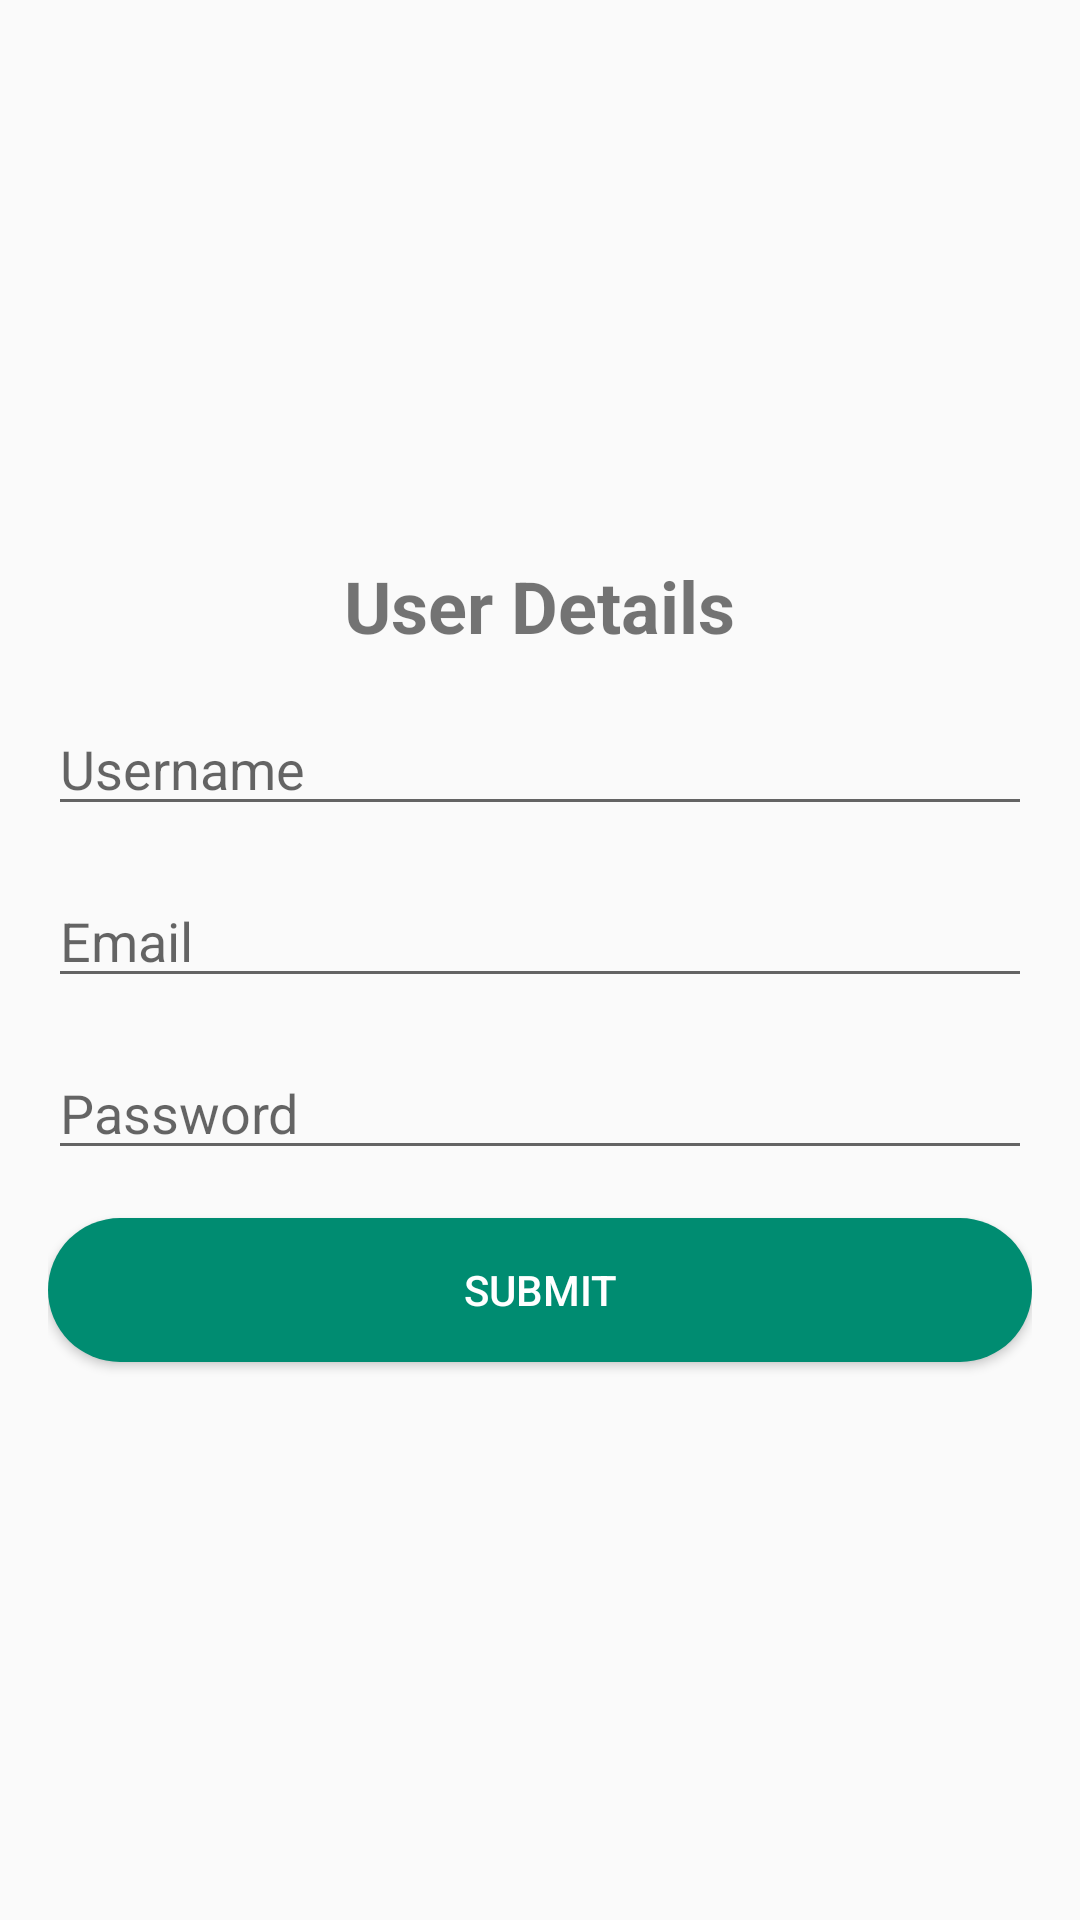

Write the Android layout XML for this screen, with the resource values it uses.
<!-- AndroidManifest.xml: application theme Theme.GlovoApp -->
<!-- res/layout/activity_user_login.xml -->
<?xml version="1.0" encoding="utf-8"?>
<LinearLayout
    xmlns:android="http://schemas.android.com/apk/res/android"
    android:layout_width="match_parent"
    android:layout_height="match_parent"
    android:orientation="vertical"
    android:padding="16dp"
    android:gravity="center">

    

    
    <TextView
        android:layout_width="wrap_content"
        android:layout_height="wrap_content"
        android:layout_gravity="center"
        android:text="User Details"
        android:textSize="24sp"
        android:textStyle="bold" />

    <EditText
        android:id="@+id/edit_name"
        android:layout_width="match_parent"
        android:layout_height="wrap_content"
        android:hint="Username"
        android:layout_marginTop="16dp" />

    
    <EditText
        android:id="@+id/edit_email"
        android:layout_width="match_parent"
        android:layout_height="wrap_content"
        android:hint="Email"
        android:inputType="textEmailAddress"
        android:layout_marginTop="16dp" />

    
    <EditText
        android:id="@+id/edit_password"
        android:layout_width="match_parent"
        android:layout_height="wrap_content"
        android:hint="Password"
        android:inputType="textPassword"
        android:layout_marginTop="16dp" />

    
    <Button
        android:id="@+id/btn_submit"
        android:layout_width="match_parent"
        android:layout_height="wrap_content"
        android:layout_marginTop="16dp"
        android:text="Submit" />
</LinearLayout>
<!-- resources referenced by this layout -->
<resources>
  <style name="Theme.GlovoApp" parent="Theme.AppCompat.Light.NoActionBar">
      <item name="colorPrimary">@color/glovo_green</item>
      <item name="colorPrimaryDark">@color/glovo_green</item>
      <item name="colorAccent">@color/glovo_green</item>
  
      
      <item name="buttonStyle">@style/GreenButton</item>
  </style>
  <color name="glovo_green">#008C71</color>
  <style name="GreenButton" parent="Widget.AppCompat.Button">
      <item name="android:background">@drawable/rounded_button</item>
      <item name="android:textColor">#FFFFFF</item>
  </style>
  <!-- drawable rounded_button (drawable) -->
  <shape xmlns:android="http://schemas.android.com/apk/res/android">
  <solid android:color="@color/glovo_green" />
  <corners android:radius="30dp" />
  </shape>
</resources>
